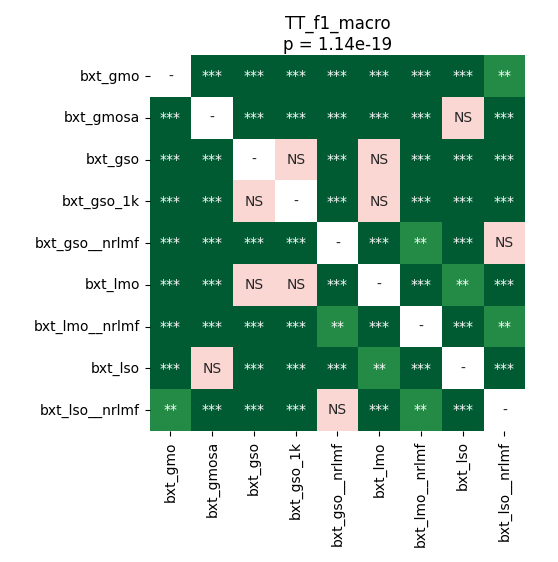

The file beside this chart, header and first rows:
	bxt_gmo	bxt_gmosa	bxt_gso	bxt_gso_1k	bxt_gso__nrlmf	bxt_lmo	bxt_lmo__nrlmf	bxt_lso	bxt_lso__nrlmf
bxt_gmo	1.0	4.39453125e-05	4.39453125e-05	4.39453125e-05	0.0005916	4.39453125e-05	0.0007731	4.39453125e-05	0.001629
bxt_gmosa	4.39453125e-05	1.0	4.39453125e-05	4.39453125e-05	4.39453125e-05	4.39453125e-05	4.39453125e-05	0.2522	4.39453125e-05
bxt_gso	4.39453125e-05	4.39453125e-05	1.0	0.08315	4.39453125e-05	0.477	4.39453125e-05	4.39453125e-05	4.39453125e-05
bxt_gso_1k	4.39453125e-05	4.39453125e-05	0.08315	1.0	4.39453125e-05	0.9799	4.39453125e-05	4.39453125e-05	4.39453125e-05
bxt_gso__nrlmf	0.0005916	4.39453125e-05	4.39453125e-05	4.39453125e-05	1.0	4.39453125e-05	0.003119	4.39453125e-05	0.3154
bxt_lmo	4.39453125e-05	4.39453125e-05	0.477	0.9799	4.39453125e-05	1.0	4.39453125e-05	0.001295	4.39453125e-05
bxt_lmo__nrlmf	0.0007731	4.39453125e-05	4.39453125e-05	4.39453125e-05	0.003119	4.39453125e-05	1.0	4.39453125e-05	0.003119
bxt_lso	4.39453125e-05	0.2522	4.39453125e-05	4.39453125e-05	4.39453125e-05	0.001295	4.39453125e-05	1.0	4.39453125e-05
bxt_lso__nrlmf	0.001629	4.39453125e-05	4.39453125e-05	4.39453125e-05	0.3154	4.39453125e-05	0.003119	4.39453125e-05	1.0
